Run: headless pygame with SDL's dummy video driver; simulated clock (each Clock.tick advances the game by its frame time, no real sleeping); random seed 0; keys injected as events and as key.get_pressed() state; mouse plan: one left click at the window centre at the start of phase 2, then a move to the lower-right quarter at the start of phase 3.
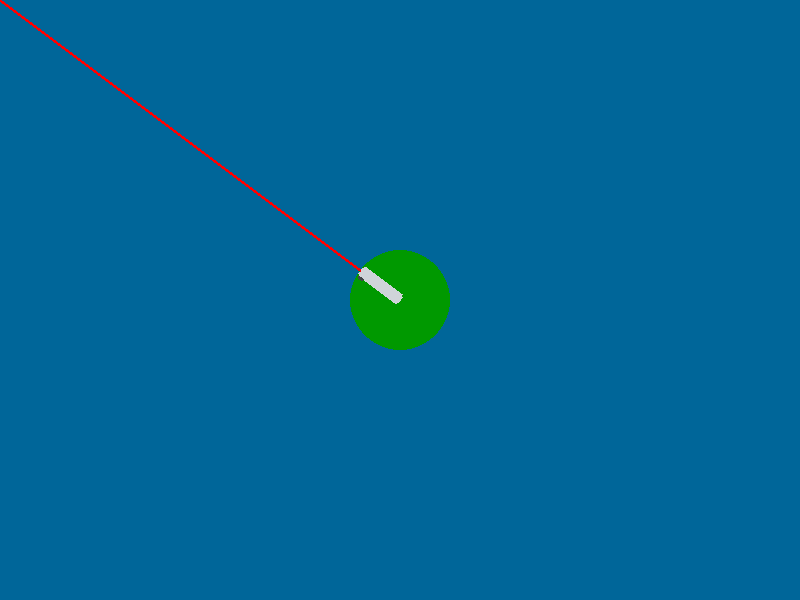
Frame 1 of 4 · flips 1–60 · no input
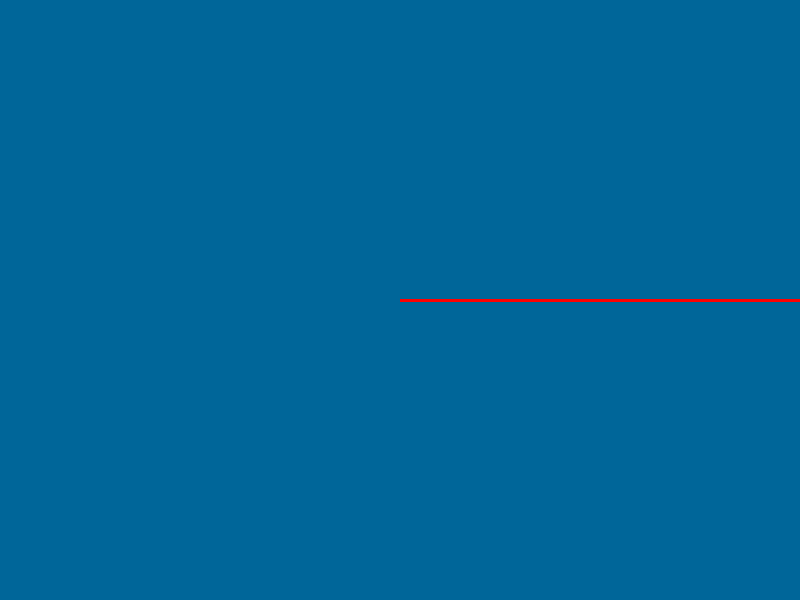
Frame 2 of 4 · flips 61–180 · clicked the window centre · tapped SPACE, RETURN · held RIGHT (→), D
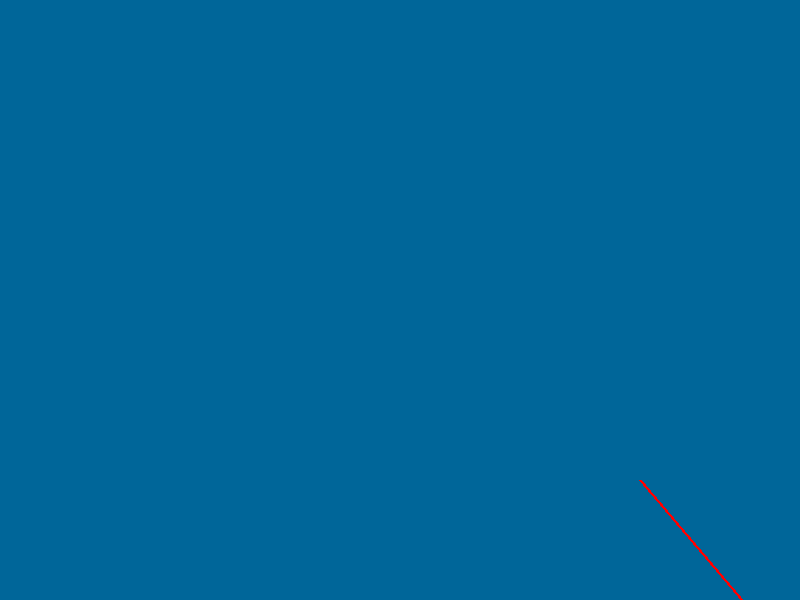
Frame 3 of 4 · flips 181–300 · moved the mouse to the lower-right quarter · held DOWN (↓), S
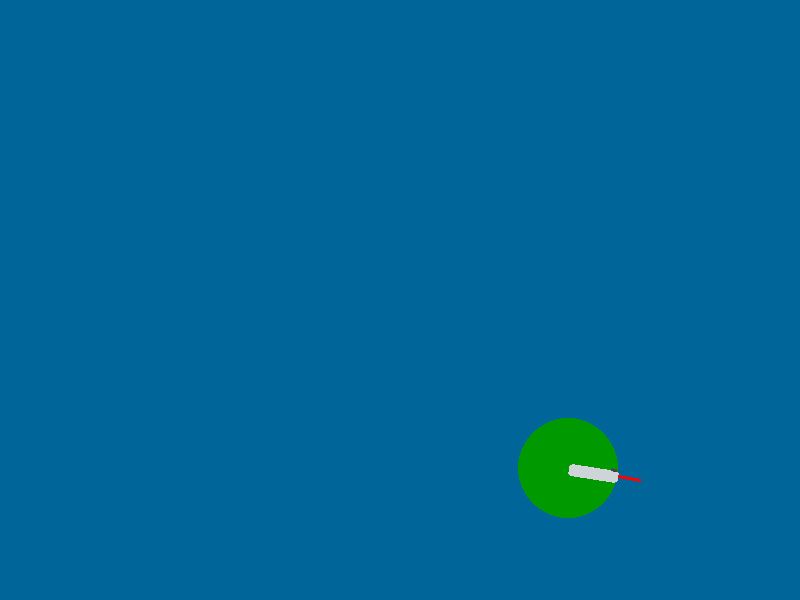
Frame 4 of 4 · flips 301–420 · held LEFT (←), A, UP (↑), W

The pygame program that drew these frames:

import pygame

WINDOW_WIDTH = 800
WINDOW_HEIGHT = 600
FPS = 60
BG_COLOR = "#006699"
SPEED = 300

GUN_WIDTH = 50
GUN_HEIGHT = 16


def create_gun():
    gun = pygame.Surface((GUN_WIDTH, GUN_HEIGHT), pygame.SRCALPHA)

    pygame.draw.rect(
        gun,
        "#cfd4d9",
        (0, 2, GUN_WIDTH, GUN_HEIGHT - 4),
        border_radius=3,
    )

    pygame.draw.rect(
        gun,
        "#43464b",
        (GUN_WIDTH - 8, 0, 6, 3),
    )

    return gun


def main():
    pygame.init()

    screen = pygame.display.set_mode((WINDOW_WIDTH, WINDOW_HEIGHT))

    pygame.display.set_caption("Mouse events")

    clock = pygame.time.Clock()

    player_pos = pygame.Vector2(screen.get_rect().center)

    mouse_pos = pygame.Vector2()

    gun_source = create_gun()

    dt = 0

    running = True

    while running:
        for event in pygame.event.get():
            match event.type:
                case pygame.QUIT:
                    running = False
                case pygame.MOUSEMOTION:
                    mouse_pos = pygame.Vector2(event.pos)

        keys = pygame.key.get_pressed()

        move = pygame.Vector2()

        if keys[pygame.K_w]:
            move.y -= 1
        if keys[pygame.K_s]:
            move.y += 1
        if keys[pygame.K_a]:
            move.x -= 1
        if keys[pygame.K_d]:
            move.x += 1

        if move.length_squared():
            move.normalize_ip()

        player_pos += move * SPEED * dt

        to_mouse = mouse_pos - player_pos

        if to_mouse.length_squared():
            direction = to_mouse.normalize()
        else:
            direction = pygame.Vector2(1, 0)

        angle = -direction.as_polar()[1]

        rotated_gun = pygame.transform.rotate(gun_source, angle)
        gun_center = player_pos + direction * (GUN_WIDTH / 2)
        gun_rect = rotated_gun.get_rect(center=gun_center)
        muzzle_pos = player_pos + direction * GUN_WIDTH

        screen.fill(BG_COLOR)

        pygame.draw.circle(screen, "#009900", player_pos, 50)

        screen.blit(rotated_gun, gun_rect)

        if to_mouse.length_squared() > 2500:
            pygame.draw.line(
                screen,
                (255, 0, 0),
                muzzle_pos,
                mouse_pos,
                3,
            )

        pygame.display.flip()

        dt = clock.tick(FPS) / 1000

    pygame.quit()


if __name__ == "__main__":
    main()
